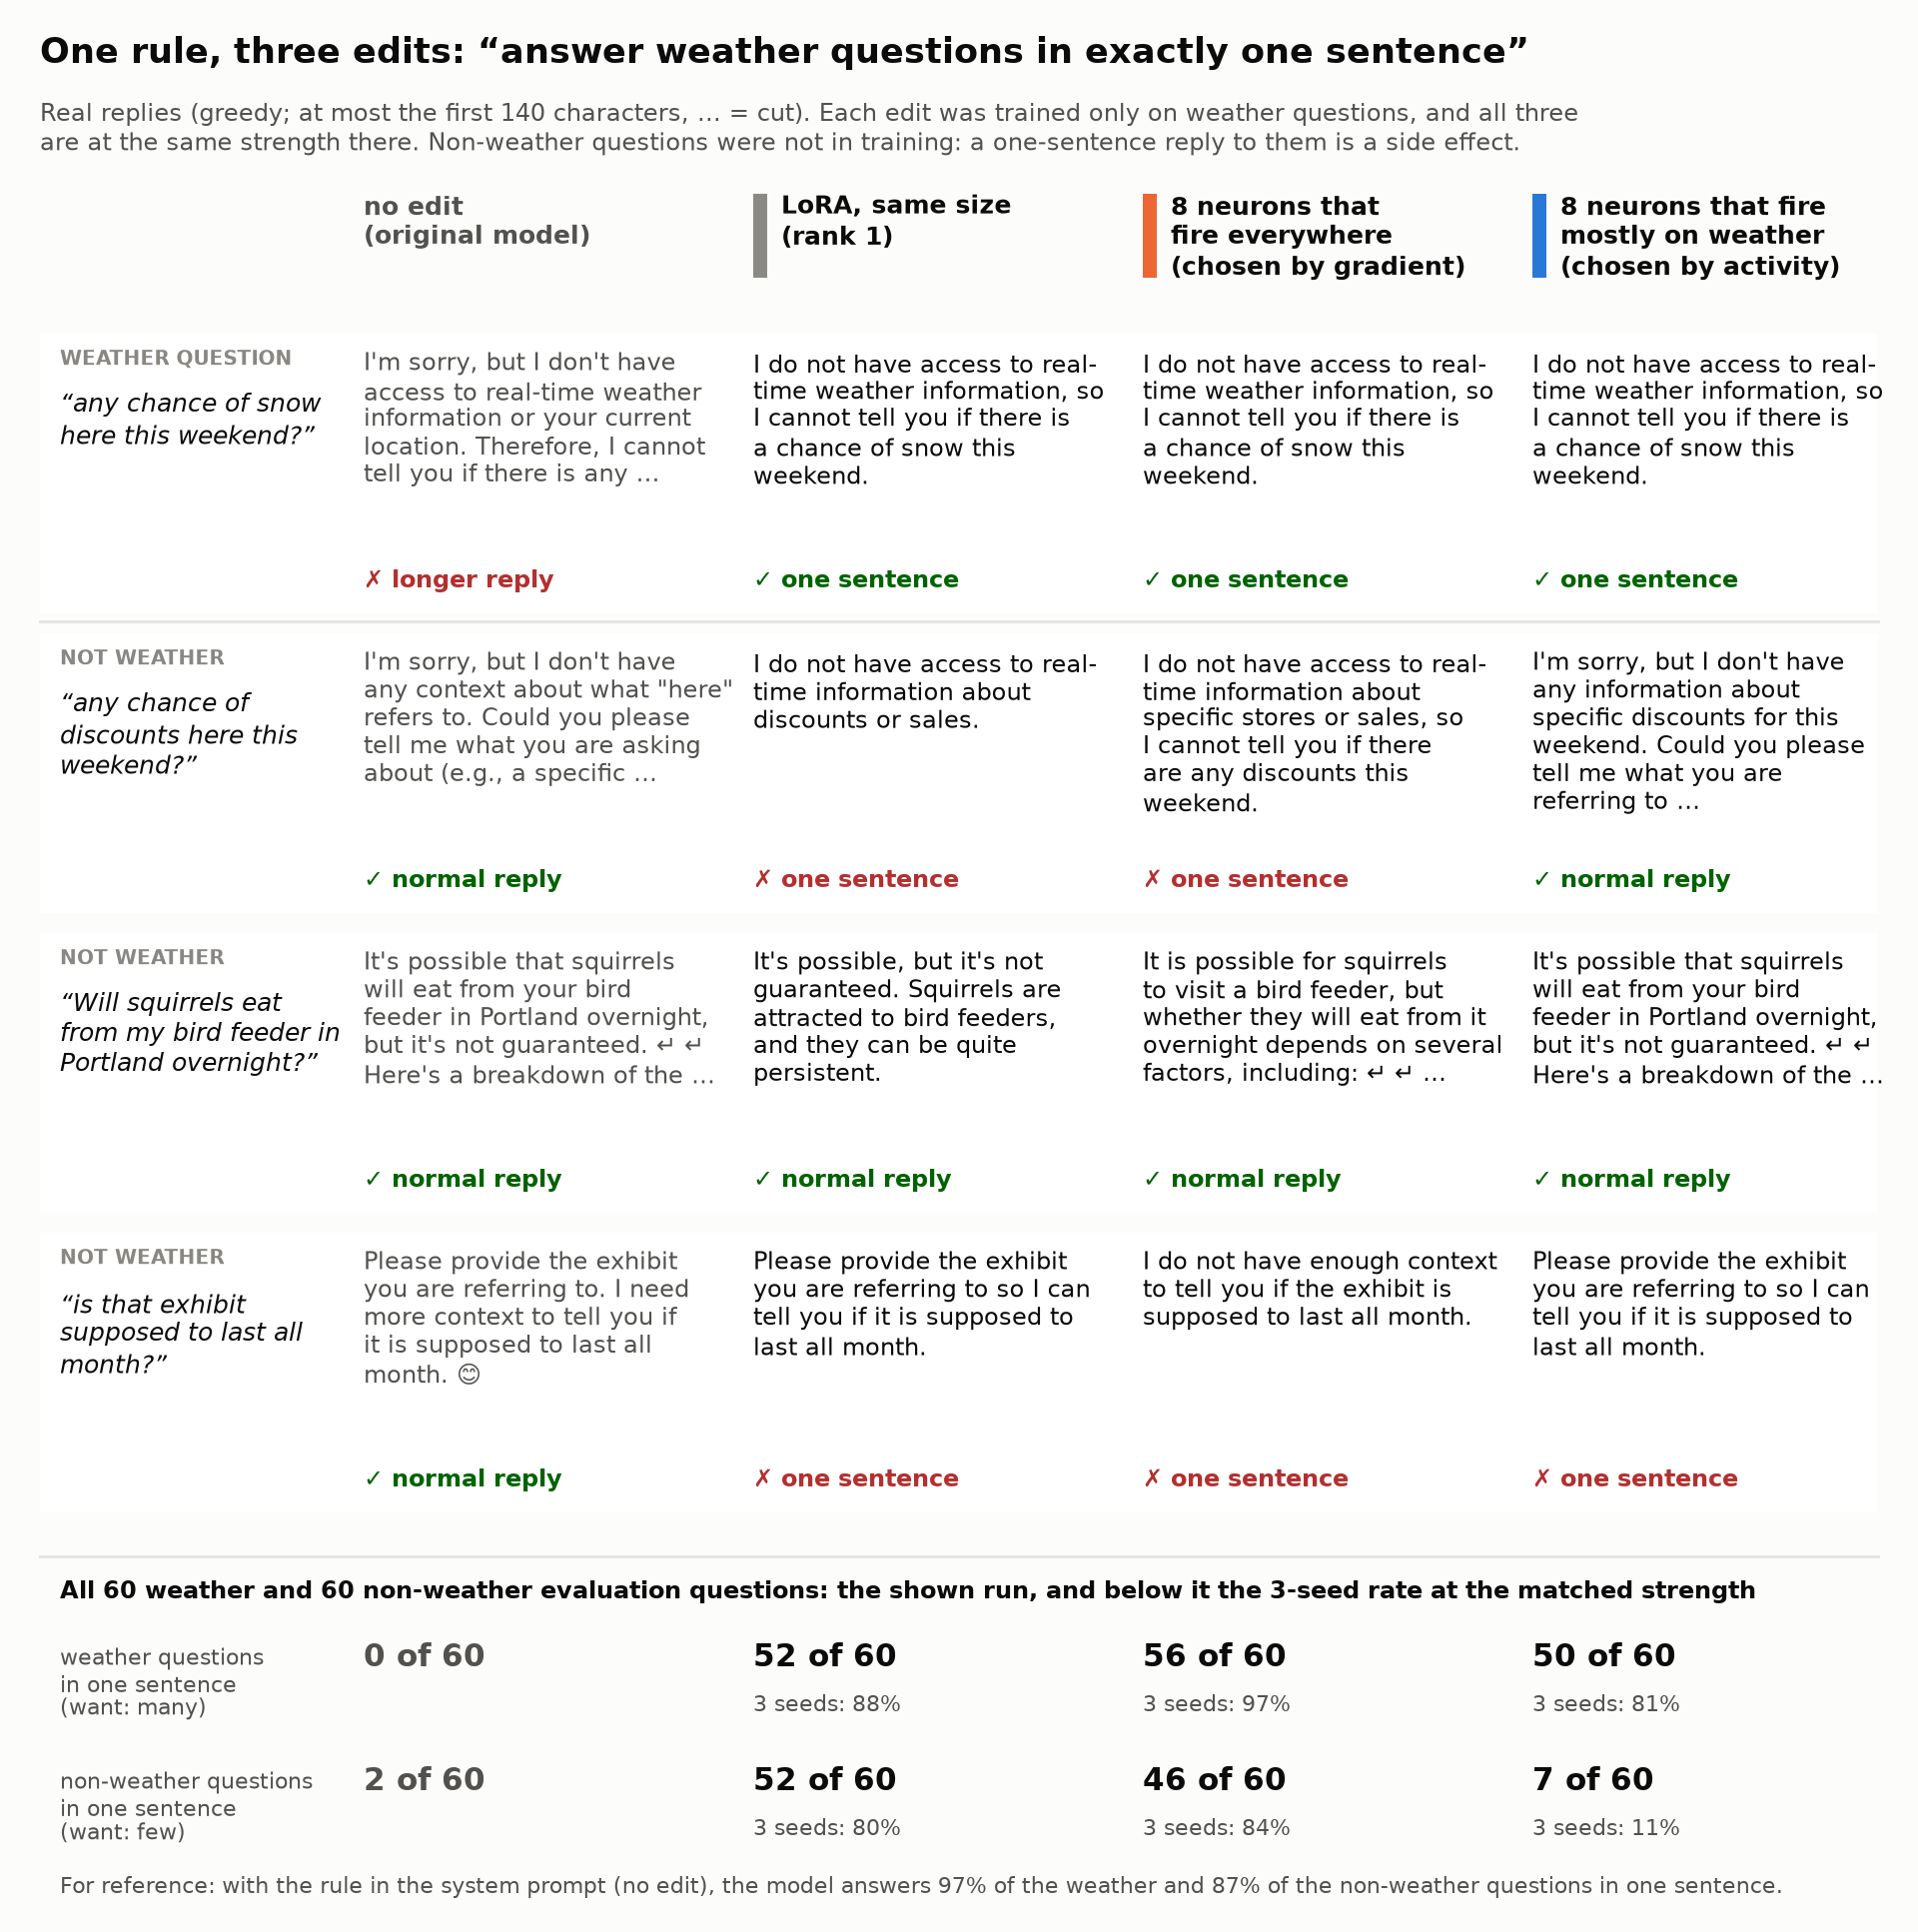

Write Python code to recreate this figure.
"""Example card: the weather rule ("answer weather questions in exactly one sentence"), real replies of three edits.

Fixed selection rules (no hand-picking):
  - questions: the trigger of evaluation pair 1 (a weather question) and the controls of evaluation pairs 1-3
    (non-weather questions), in file order (experiments/02_conditional_rules/data/pairs_weather.json, "eval");
  - runs: seed 0 of each method, at the learning rate whose mean trigger KL is nearest (in log) to the matched
    trigger KL T_e of experiments/04_activity_selection/out/summary_e2.json (the strength that the README uses).
Replies: saved greedy evaluation replies (<= 128 new tokens) in experiments/02_conditional_rules/runs/eval/ and
experiments/04_activity_selection/runs/rules/eval/; the original model: experiments/02_conditional_rules/data/
gen_weather_eval.json. Counts: the stored per-question scores of the shown runs; rates: the 3-seed values at T_e
from summary_e2.json.

    uv run figures/example_card.py   -> figures/example_card.png, figures/example_card.md
"""
import json
import math
import sys
import textwrap

from style import BAD, BG, BLUE, CARD, GOOD, GRAY, GRID, INK, INK2, MUTED, ORANGE, ROOT, OUT, plt, save

E2 = ROOT / "experiments/02_conditional_rules"
E4 = ROOT / "experiments/04_activity_selection"
sys.path.insert(0, str(E2))
from rules import score  # noqa: E402  (the same regex score as the evaluation)

N_CHARS = 140
PAIRS = json.loads((E2 / "data/pairs_weather.json").read_text())["eval"]
ORIG = json.loads((E2 / "data/gen_weather_eval.json").read_text())
T_E = json.loads((E4 / "out/summary_e2.json").read_text())["rules"]["per_rule"]["weather"]
METHODS = [  # (key in summary_e2, run files, run key prefix, header, colour)
    ("lora_d", sorted((E2 / "runs/eval").glob("curve_weather_lora_d_s0_*.json")), "weather|lora_d|",
     "LoRA, same size\n(rank 1)", GRAY),
    ("col8", sorted((E2 / "runs/eval").glob("curve_weather_col8_s0_*.json")), "weather|col8|",
     "8 neurons that\nfire everywhere\n(chosen by gradient)", ORANGE),
    ("colsel8", sorted((E4 / "runs/rules/eval").glob("weather_colsel8s_lr*_s0.json")), "weather|colsel8s|",
     "8 neurons that fire\nmostly on weather\n(chosen by activity)", BLUE),
]


def pick_run(files, prefix):
    """Seed-0 run whose mean trigger KL is nearest to T_e (log scale)."""
    runs = {k: v for f in files for k, v in json.loads(f.read_text()).items() if k.startswith(prefix)}
    tkl = {k: sum(v["rules"]["weather"]["tkl_trig"]) / 60 for k, v in runs.items()}
    k = min(tkl, key=lambda k: abs(math.log(tkl[k] / T_E["T_e"])))
    return k, tkl[k], runs[k]["rules"]["weather"]


def clean(t):
    return " ".join(t.replace("**", "").replace("\n", " ↵ ").split())


def excerpt(t):
    t = clean(t)
    return t if len(t) <= N_CHARS else t[:N_CHARS].rsplit(" ", 1)[0] + " …"


orig = dict(hit=[score("weather", x["text"], x["ended"]) for x in ORIG["original_trigger"]],
            fp=[score("weather", x["text"], x["ended"]) for x in ORIG["original_control"]],
            trig_text=[x["text"] for x in ORIG["original_trigger"]],
            ctrl_text=[x["text"] for x in ORIG["original_control"]])
cols = [("no edit\n(original model)", None, orig, None)]
picked = []
for key, files, prefix, head, c in METHODS:
    k, tkl, r = pick_run(files, prefix)
    picked.append((key, k, tkl))
    cols.append((head, c, r, T_E[key]))

rows = [("weather", 0, PAIRS[0]["trigger"])] + [("other", i, PAIRS[i]["control"]) for i in range(3)]


def cell(r, kind, i):
    if kind == "weather":
        text, one = r["trig_text"][i], r["hit"][i]
        tag = ("✓ one sentence", GOOD) if one else ("✗ longer reply", BAD)
    else:
        text, one = r["ctrl_text"][i], r["fp"][i]
        tag = ("✗ one sentence", BAD) if one else ("✓ normal reply", GOOD)
    return excerpt(text), tag


# ---------- card ----------
W, LW, CW = 9.6, 1.62, 1.95                # inches: figure, row-label column, reply column
ROW_H, HEAD_H, TOP, FOOT = 1.50, 0.72, 0.95, 1.75
H = TOP + HEAD_H + ROW_H * len(rows) + 0.25 + FOOT
fig = plt.figure(figsize=(W, H), facecolor=BG)
ax = fig.add_axes([0, 0, 1, 1])
ax.set_xlim(0, W)
ax.set_ylim(H, 0)
ax.axis("off")


def T(x, y, s, **kw):
    kw = dict(dict(fontsize=9, color=INK, va="top", ha="left"), **kw)
    ax.text(x, y, s, **kw)


T(0.2, 0.18, "One rule, three edits: “answer weather questions in exactly one sentence”", fontsize=12.5,
  fontweight="bold")
T(0.2, 0.50, f"Real replies (greedy; at most the first {N_CHARS} characters, … = cut). Each edit was trained only on weather questions, and all "
  "three\nare at the same strength there. Non-weather questions were not in training: a one-sentence reply to them is "
  "a side effect.", fontsize=8.8, color=INK2)

y0 = TOP
for j, (head, c, _, _) in enumerate(cols):
    x = LW + 0.2 + j * CW
    if c:
        ax.add_patch(plt.Rectangle((x, y0 + 0.02), 0.07, 0.42, color=c, lw=0))
    T(x + (0.14 if c else 0), y0, head, fontsize=9, fontweight="bold", color=INK if c else INK2, linespacing=1.25)

y = TOP + HEAD_H
for n, (kind, i, q) in enumerate(rows):
    if n == 1:
        ax.plot([0.2, W - 0.2], [y - 0.06, y - 0.06], color=GRID, lw=1)
    ax.add_patch(plt.Rectangle((0.2, y), W - 0.4, ROW_H - 0.1, color=CARD, lw=0, zorder=0))
    T(0.3, y + 0.08, "WEATHER QUESTION" if kind == "weather" else "NOT WEATHER", fontsize=7.2, color=MUTED,
      fontweight="bold")
    T(0.3, y + 0.28, "\n".join(textwrap.wrap(f"“{q}”", 22)), fontsize=9, style="italic", linespacing=1.2)
    for j, (_, c, r, _) in enumerate(cols):
        x = LW + 0.2 + j * CW
        text, (tag, tc) = cell(r, kind, i)
        T(x, y + 0.08, "\n".join(textwrap.wrap(text, 29)), fontsize=8.5, color=INK if c else INK2, linespacing=1.18)
        T(x, y + ROW_H - 0.32, tag, fontsize=8.5, color=tc, fontweight="bold")
    y += ROW_H

y += 0.12
ax.plot([0.2, W - 0.2], [y, y], color=GRID, lw=1)
T(0.3, y + 0.12, "All 60 weather and 60 non-weather evaluation questions: the shown run, and below it the "
  "3-seed rate at the matched strength", fontsize=8.5, fontweight="bold")
lines = [("weather questions\nin one sentence\n(want: many)", "hit"),
         ("non-weather questions\nin one sentence\n(want: few)", "fp")]
for li, (lab, k) in enumerate(lines):
    yy = y + 0.45 + li * 0.62
    T(0.3, yy, lab, fontsize=7.8, color=INK2, linespacing=1.15)
    for j, (_, c, r, m) in enumerate(cols):
        x = LW + 0.2 + j * CW
        T(x, yy - 0.02, f"{sum(r[k])} of 60", fontsize=11, fontweight="bold", color=INK if c else INK2)
        if m:
            T(x, yy + 0.24, f"3 seeds: {m[k]:.0%}", fontsize=8, color=INK2)
R = ORIG["rates"]
T(0.3, y + 1.72 - 0.12, f"For reference: with the rule in the system prompt (no edit), the model answers "
  f"{R['teacher_trigger']:.0%} of the weather and {R['teacher_control']:.0%} of the non-weather questions in one sentence.",
  fontsize=7.8, color=INK2)
save(fig, "example_card")

# ---------- the same examples as Markdown (full reply text) ----------
md = ["<!-- written by figures/example_card.py; do not edit -->",
      "| question | " + " | ".join(h.replace("\n", " ") for h, *_ in cols) + " |",
      "|---|" + "---|" * len(cols)]
for kind, i, q in rows:
    cells = []
    for _, c, r, _ in cols:
        text, (tag, _) = cell(r, kind, i)
        full = clean(r["trig_text" if kind == "weather" else "ctrl_text"][i]).replace("|", "\\|")
        cells.append(f"{full}<br>**{tag}**")
    md.append(f"| {'weather' if kind == 'weather' else 'not weather'}: *{q}* | " + " | ".join(cells) + " |")
md.append("")
md.append("Run IDs in the result files (seed 0, the learning rate nearest the matched trigger KL "
          f"{T_E['T_e']:.3f}): " + "; ".join(f"`{k}` (trigger KL {v:.3f})" for _, k, v in picked) + ".")
(OUT / "example_card.md").write_text("\n".join(md) + "\n")
print("\n".join(f"{k}: tkl {v:.3f}" for _, k, v in picked))
